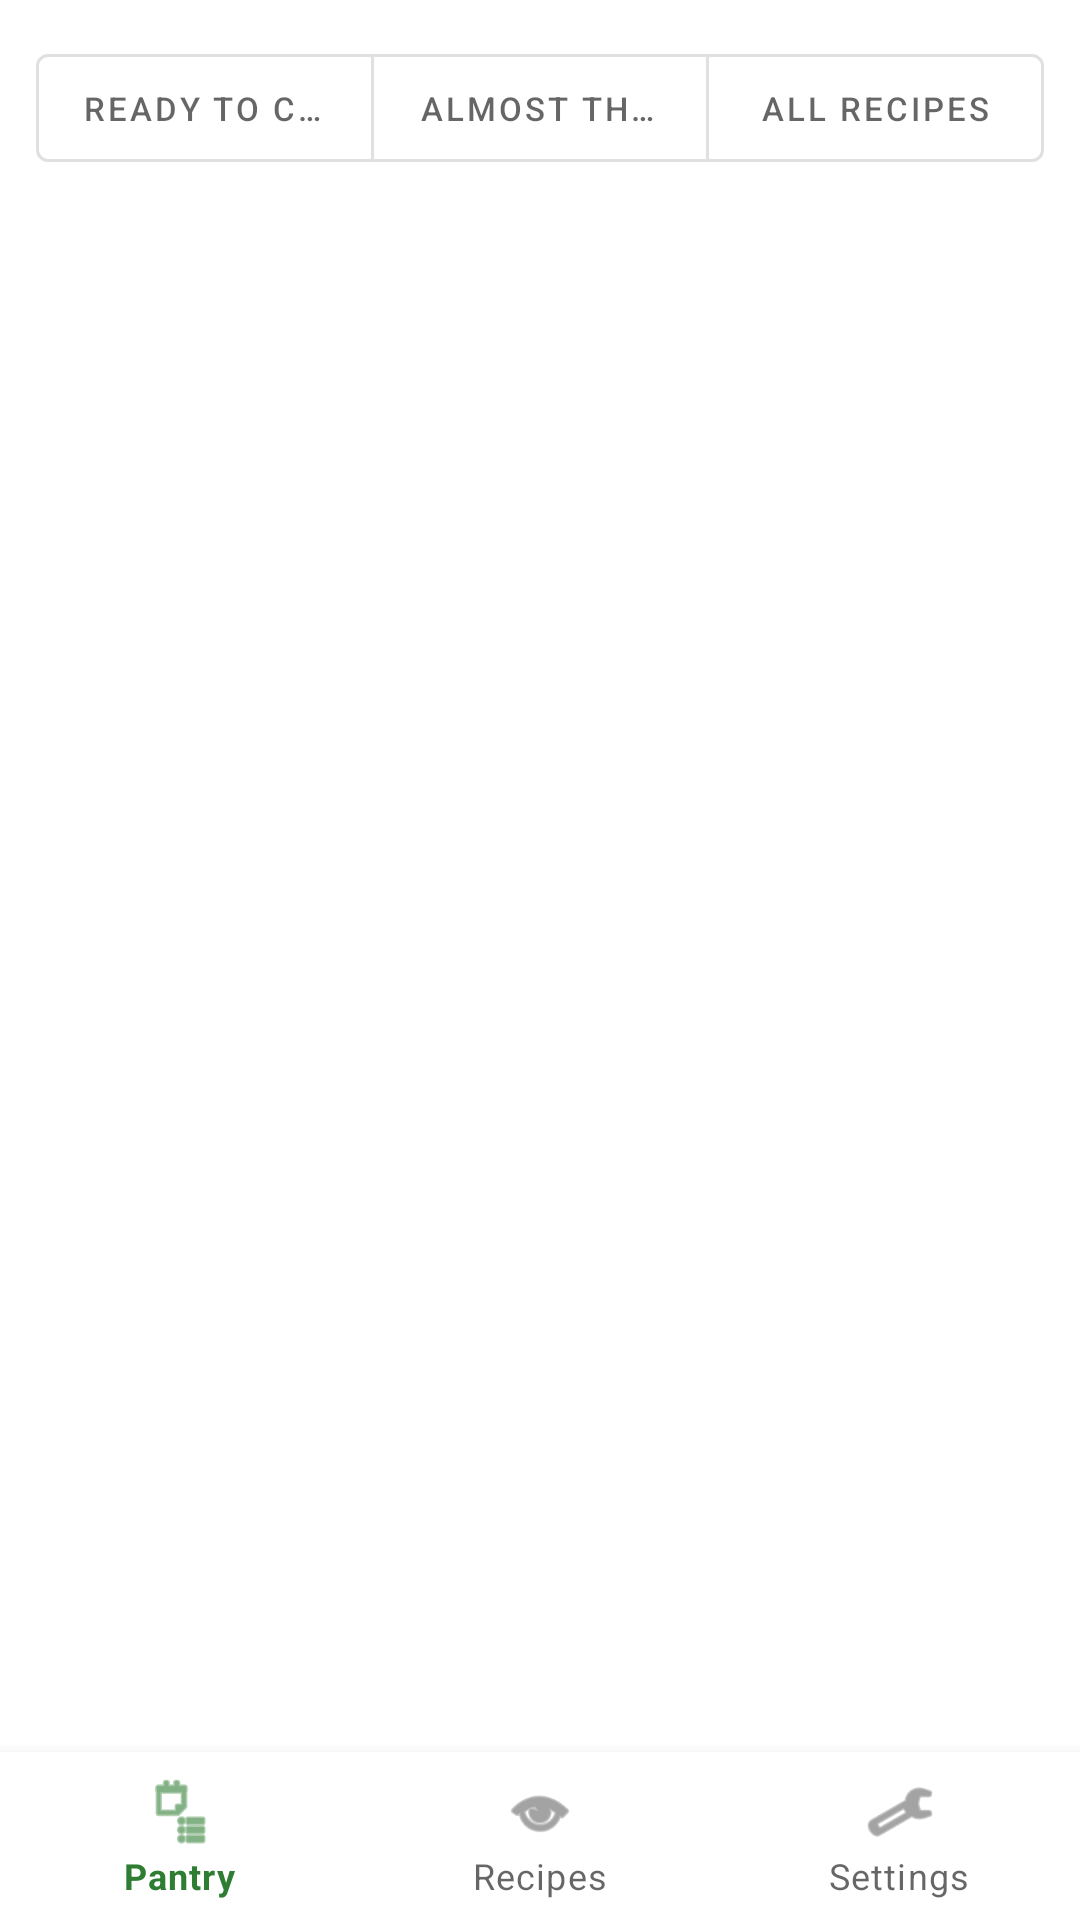

Here is an Android app screen rendered from its layout file. Give the layout XML and the strings, colors and styles it references.
<!-- AndroidManifest.xml: application theme Theme.SmartPantry -->
<!-- res/layout/activity_suggested_recipes.xml -->
<?xml version="1.0" encoding="utf-8"?>
<RelativeLayout xmlns:android="http://schemas.android.com/apk/res/android"
    xmlns:app="http://schemas.android.com/apk/res-auto"
    android:layout_width="match_parent"
    android:layout_height="match_parent">

    <com.google.android.material.bottomnavigation.BottomNavigationView
        android:id="@+id/bottom_nav"
        android:layout_width="match_parent"
        android:layout_height="wrap_content"
        android:layout_alignParentBottom="true"
        android:background="@color/white"
        app:labelVisibilityMode="labeled"
        app:menu="@menu/bottom_nav_menu" />

    <com.google.android.material.button.MaterialButtonToggleGroup
        android:id="@+id/filter_group"
        android:layout_width="match_parent"
        android:layout_height="wrap_content"
        android:layout_alignParentTop="true"
        android:layout_margin="12dp"
        app:selectionRequired="true"
        app:singleSelection="true">

        <com.google.android.material.button.MaterialButton
            android:id="@+id/btn_filter_ready"
            style="?attr/materialButtonOutlinedStyle"
            android:layout_width="0dp"
            android:layout_height="wrap_content"
            android:layout_weight="1"
            android:text="Ready to cook"
            android:textSize="11sp" />

        <com.google.android.material.button.MaterialButton
            android:id="@+id/btn_filter_almost"
            style="?attr/materialButtonOutlinedStyle"
            android:layout_width="0dp"
            android:layout_height="wrap_content"
            android:layout_weight="1"
            android:text="Almost there"
            android:textSize="11sp" />

        <com.google.android.material.button.MaterialButton
            android:id="@+id/btn_filter_all"
            style="?attr/materialButtonOutlinedStyle"
            android:layout_width="0dp"
            android:layout_height="wrap_content"
            android:layout_weight="1"
            android:text="All recipes"
            android:textSize="11sp" />
    </com.google.android.material.button.MaterialButtonToggleGroup>

    <TextView
        android:id="@+id/tv_summary"
        android:layout_width="match_parent"
        android:layout_height="wrap_content"
        android:layout_below="@id/filter_group"
        android:paddingStart="16dp"
        android:paddingEnd="16dp"
        android:paddingBottom="4dp"
        android:textColor="#616161"
        android:textSize="14sp" />

    <androidx.recyclerview.widget.RecyclerView
        android:id="@+id/rv_recipes"
        android:layout_width="match_parent"
        android:layout_height="match_parent"
        android:layout_above="@id/bottom_nav"
        android:layout_below="@id/tv_summary"
        android:padding="8dp" />

    <TextView
        android:id="@+id/tv_empty"
        android:layout_width="match_parent"
        android:layout_height="wrap_content"
        android:layout_centerInParent="true"
        android:gravity="center"
        android:padding="32dp"
        android:textSize="16sp"
        android:visibility="gone" />
</RelativeLayout>
<!-- resources referenced by this layout -->
<resources>
  <color name="white">#FFFFFF</color>
  <style name="Theme.SmartPantry" parent="Theme.MaterialComponents.Light.DarkActionBar">
          <item name="colorPrimary">@color/primary</item>
          <item name="colorPrimaryVariant">@color/primary_dark</item>
          <item name="colorOnPrimary">@color/white</item>
          <item name="colorSecondary">@color/accent</item>
          <item name="colorOnSecondary">@color/black</item>
      </style>
  <color name="primary">#2E7D32</color>
  <color name="primary_dark">#1B5E20</color>
  <color name="accent">#FF8F00</color>
  <color name="black">#000000</color>
</resources>
